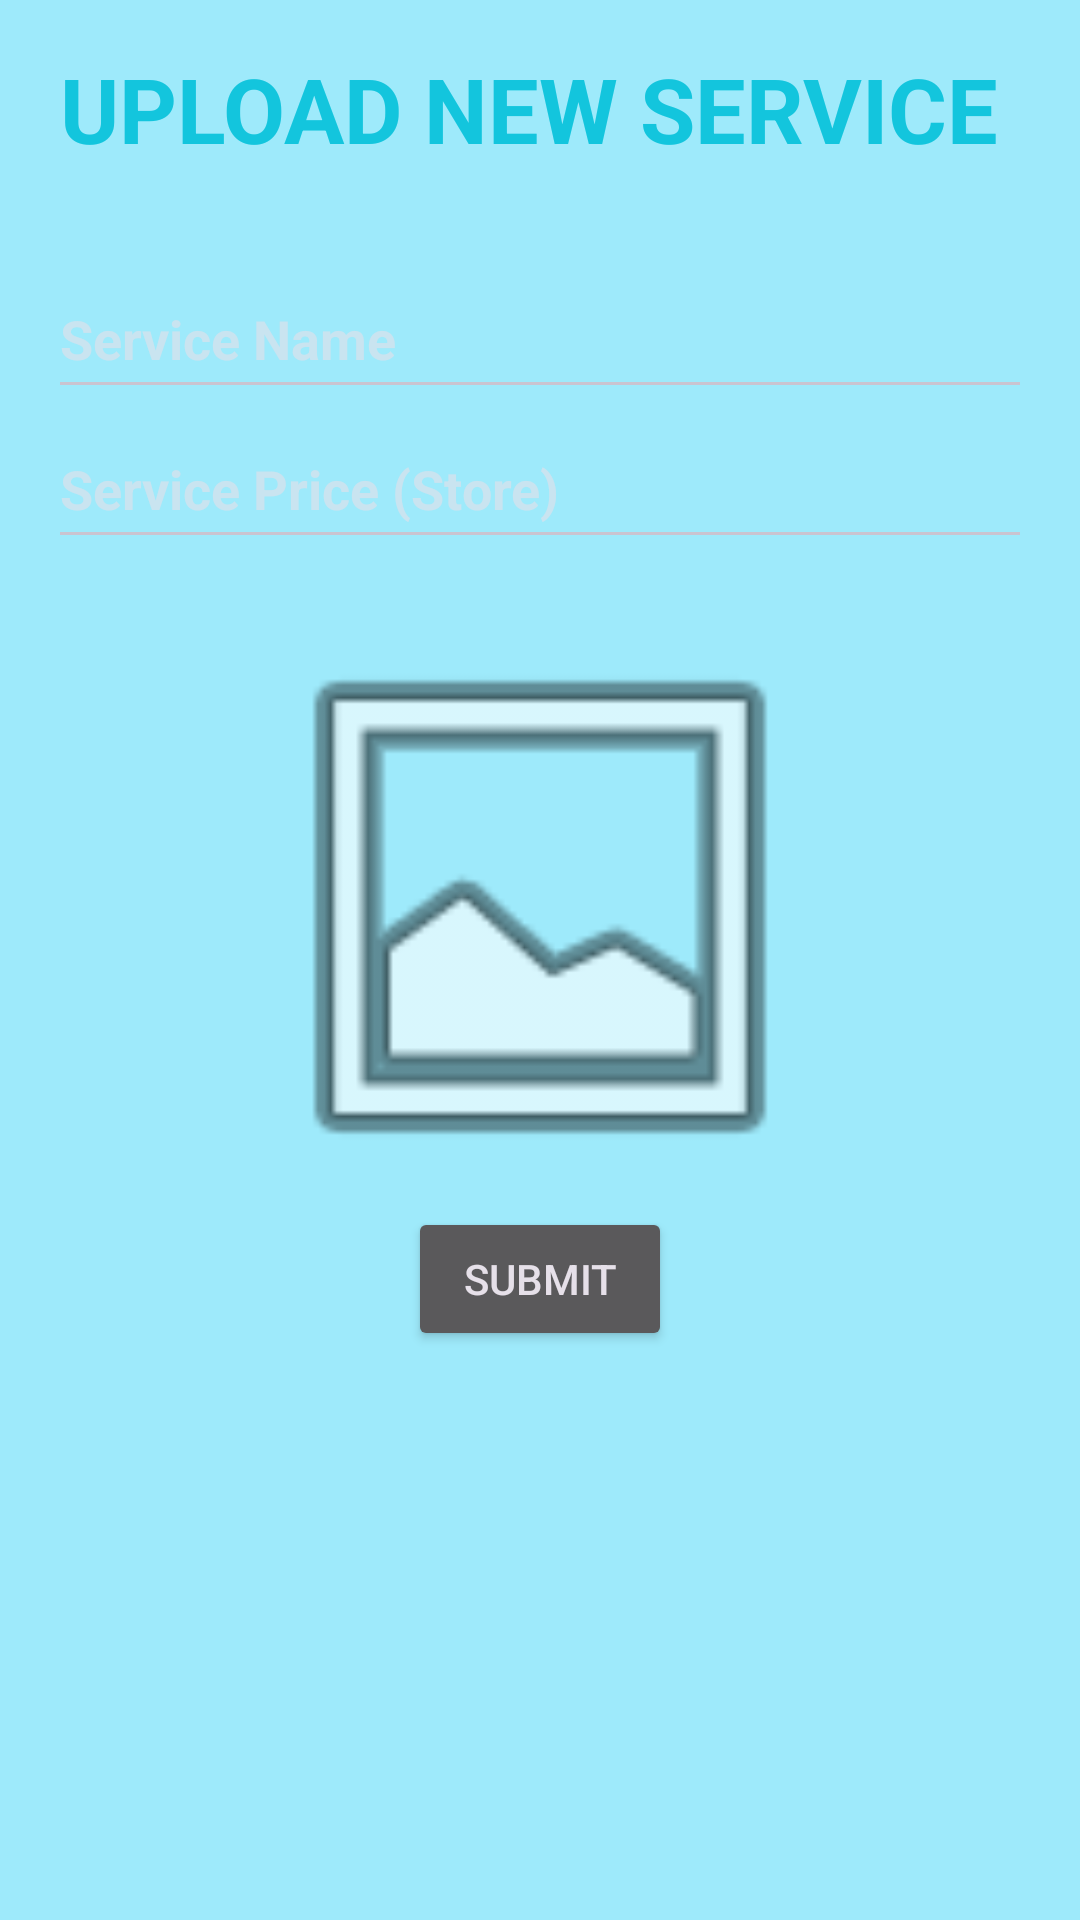

This screen was rendered from an Android layout file. Write that file and the resources it references.
<!-- AndroidManifest.xml: application theme Theme.Material3.Dark.NoActionBar -->
<!-- res/layout/activity_upload_product.xml -->
<?xml version="1.0" encoding="utf-8"?>
<ScrollView xmlns:android="http://schemas.android.com/apk/res/android"
    android:layout_width="match_parent"
    android:background="@color/lightblue"
    android:layout_height="match_parent">

    <LinearLayout
        android:layout_width="match_parent"
        android:layout_height="wrap_content"
        android:orientation="vertical"
        android:padding="16dp">

        <TextView
            android:layout_width="320dp"
            android:layout_height="wrap_content"
            android:text="UPLOAD NEW SERVICE"
            android:textSize="30dp"
            android:textStyle="bold"
            android:textColor="@color/blue"
            android:layout_gravity="center">

        </TextView>

        <EditText
            android:id="@+id/ser_name"
            android:layout_width="match_parent"
            android:layout_height="50dp"
            android:hint="Service Name"
            android:layout_marginTop="30dp"
            android:textStyle="bold"/>

        <EditText
            android:id="@+id/store_amt"
            android:layout_width="match_parent"
            android:layout_height="50dp"
            android:hint="Service Price (Store)"
            android:textStyle="bold"/>



        <ImageView
            android:id="@+id/pro_img"
            android:layout_width="match_parent"
            android:layout_height="200dp"
            android:layout_marginTop="16dp"
            android:clickable="true"
            android:src="@android:drawable/ic_menu_gallery"
            android:contentDescription="Image for choosing from gallery"/>

        <Button
            android:id="@+id/submit"
            android:layout_width="wrap_content"
            android:layout_height="wrap_content"
            android:layout_gravity="center_horizontal"
            android:text="Submit" />

    </LinearLayout>

</ScrollView>
<!-- resources referenced by this layout -->
<resources>
  <color name="blue">#13C5DD</color>
  <color name="lightblue">#9EEAFB</color>
</resources>
